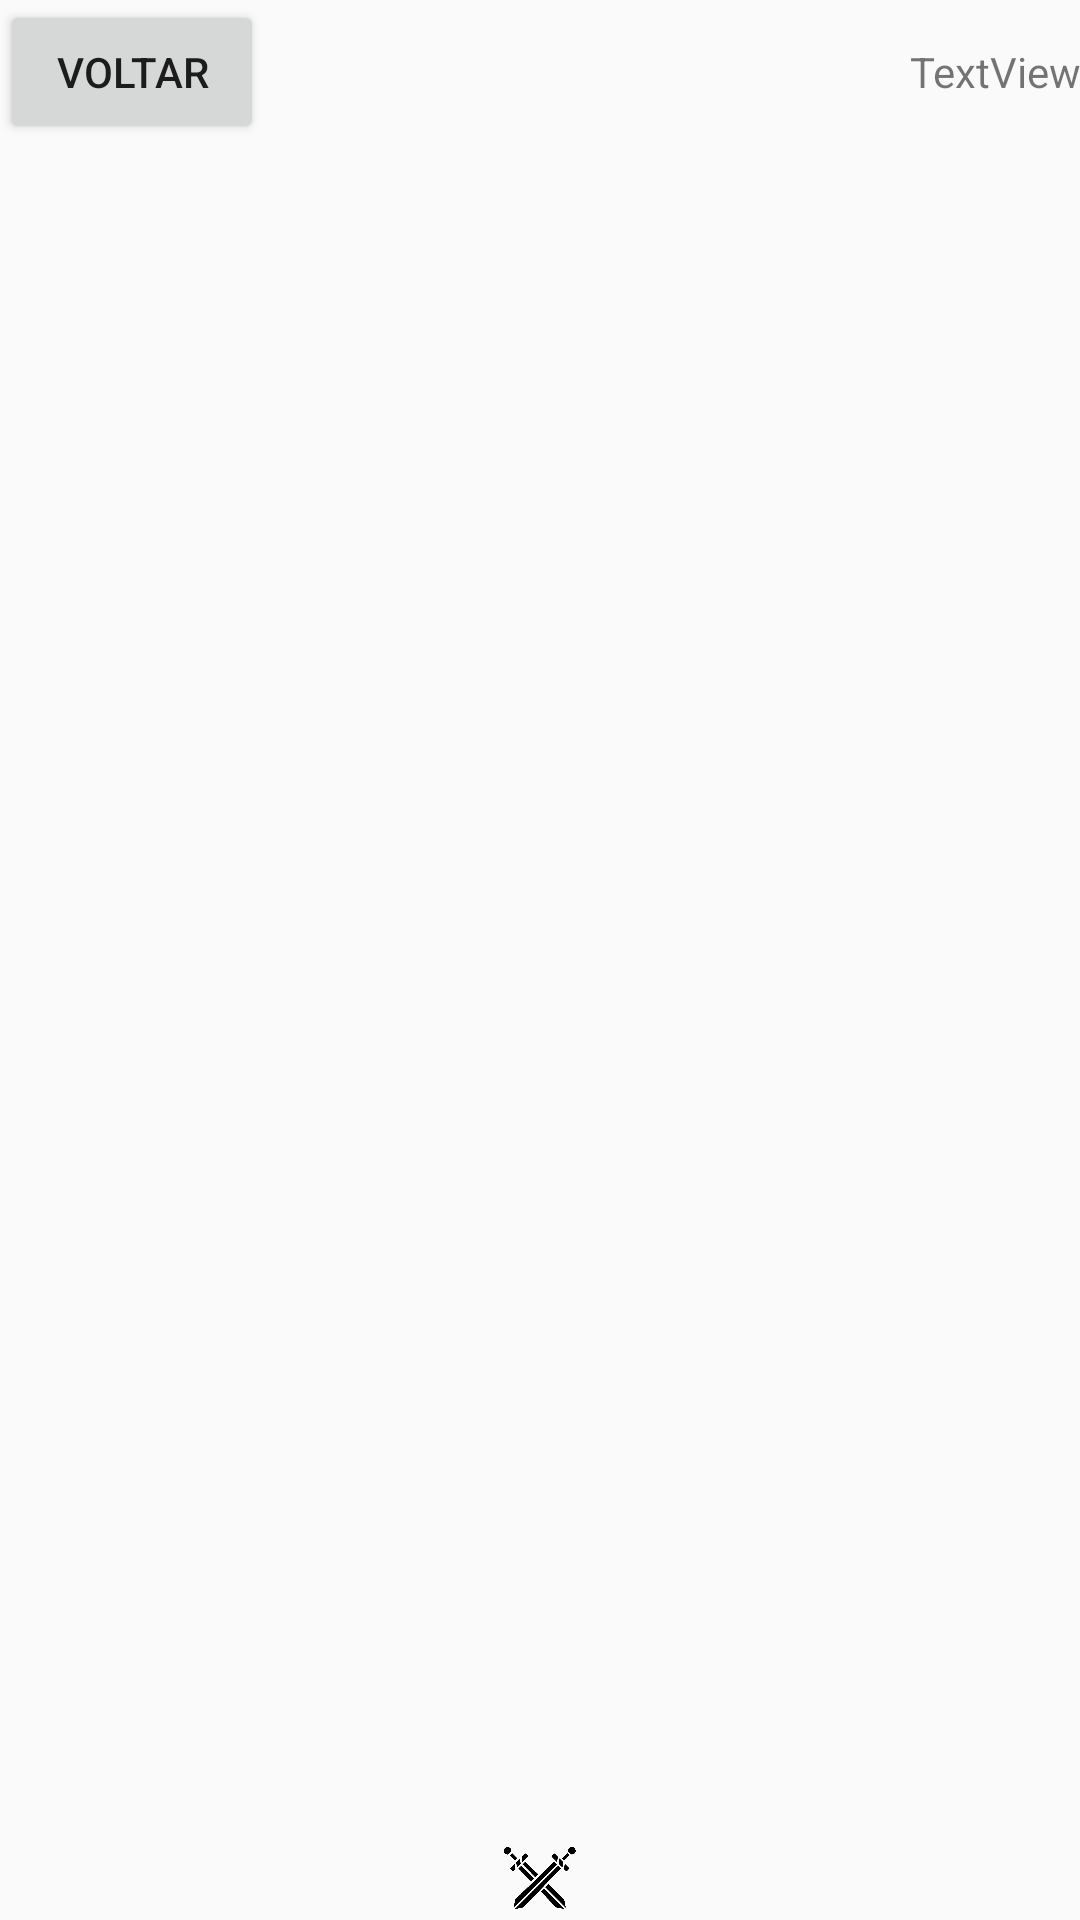

Write the Android layout XML for this screen, with the resource values it uses.
<!-- AndroidManifest.xml: application theme AppTheme -->
<!-- res/layout/activity_jogo.xml -->
<?xml version="1.0" encoding="utf-8"?>
<android.support.constraint.ConstraintLayout xmlns:android="http://schemas.android.com/apk/res/android"
    xmlns:app="http://schemas.android.com/apk/res-auto"
    xmlns:tools="http://schemas.android.com/tools"
    android:layout_width="match_parent"
    android:layout_height="match_parent"
    tools:context=".jogo.inicio.Jogo"
    tools:layout_editor_absoluteY="81dp">

    <LinearLayout
        android:layout_width="match_parent"
        android:layout_height="match_parent"
        android:orientation="vertical">

        <LinearLayout
            android:layout_width="match_parent"
            android:layout_height="0dp"
            android:layout_weight="1"
            android:orientation="horizontal"
            android:visibility="visible">

            <android.support.constraint.ConstraintLayout
                android:layout_width="match_parent"
                android:layout_height="match_parent">

                <LinearLayout
                    android:id="@+id/batalha"
                    android:layout_width="match_parent"
                    android:layout_height="match_parent"
                    android:orientation="vertical"
                    android:visibility="invisible"
                    tools:ignore="MissingConstraints"
                    tools:layout_editor_absoluteX="0dp"
                    tools:layout_editor_absoluteY="45dp">

                    <LinearLayout
                        android:layout_width="match_parent"
                        android:layout_height="wrap_content"
                        android:orientation="vertical"
                        tools:layout_editor_absoluteY="452dp">

                        <Button
                            android:id="@+id/Voltar2"
                            android:layout_width="wrap_content"
                            android:layout_height="wrap_content"
                            android:text="@string/voltar" />
                    </LinearLayout>

                    <ImageView
                        android:id="@+id/imageView"
                        android:layout_width="match_parent"
                        android:layout_height="wrap_content"
                        android:paddingBottom="2dp"
                        app:srcCompat="@android:color/background_dark"
                        tools:ignore="ContentDescription"
                        tools:layout_editor_absoluteY="452dp" />

                    <android.support.constraint.ConstraintLayout
                        android:layout_width="match_parent"
                        android:layout_height="0dp"
                        android:layout_weight="1">

                        <LinearLayout
                            android:id="@+id/LayoutDungeon"
                            android:layout_width="0dp"
                            android:layout_height="wrap_content"
                            android:orientation="vertical"
                            android:visibility="invisible"
                            app:layout_constraintEnd_toEndOf="parent"
                            app:layout_constraintStart_toStartOf="parent"
                            app:layout_constraintTop_toTopOf="parent">

                            <Button
                                android:id="@+id/Guild"
                                android:layout_width="wrap_content"
                                android:layout_height="wrap_content"
                                android:text="Ir na guilda"
                                tools:ignore="HardcodedText" />

                            <Button
                                android:id="@+id/Dungeon"
                                android:layout_width="wrap_content"
                                android:layout_height="wrap_content"
                                android:text="Dungeon"
                                tools:ignore="HardcodedText" />
                        </LinearLayout>

                        <LinearLayout
                            android:id="@+id/LayoutDungeons"
                            android:layout_width="match_parent"
                            android:layout_height="0dp"
                            android:layout_marginStart="10dp"
                            android:layout_marginTop="10dp"
                            android:layout_marginEnd="10dp"
                            android:layout_marginBottom="15dp"
                            android:orientation="vertical"
                            android:visibility="invisible"
                            app:layout_constraintBottom_toBottomOf="parent"
                            app:layout_constraintEnd_toEndOf="parent"
                            app:layout_constraintStart_toStartOf="parent"
                            app:layout_constraintTop_toTopOf="parent">

                            <LinearLayout
                                android:layout_width="match_parent"
                                android:layout_height="wrap_content"
                                android:orientation="horizontal">

                                <Button
                                    android:id="@+id/procurarD"
                                    android:layout_width="match_parent"
                                    android:layout_height="wrap_content"
                                    android:layout_weight="1"
                                    android:text="Procurar"
                                    tools:ignore="ButtonStyle,HardcodedText" />

                                <Button
                                    android:id="@+id/excluirD"
                                    android:layout_width="match_parent"
                                    android:layout_height="wrap_content"
                                    android:layout_weight="1"
                                    android:text="Excluir"
                                    tools:ignore="ButtonStyle,HardcodedText" />
                            </LinearLayout>

                            <ListView
                                android:id="@+id/dungeons"
                                android:layout_width="match_parent"
                                android:layout_height="wrap_content">

                            </ListView>

                        </LinearLayout>

                    </android.support.constraint.ConstraintLayout>

                </LinearLayout>

                <LinearLayout
                    android:id="@+id/Home"
                    android:layout_width="match_parent"
                    android:layout_height="match_parent"
                    android:orientation="vertical"
                    android:visibility="visible"
                    tools:ignore="MissingConstraints"
                    tools:layout_editor_absoluteX="411dp">

                    <LinearLayout
                        android:layout_width="match_parent"
                        android:layout_height="wrap_content"
                        android:orientation="horizontal">

                        <Button
                            android:id="@+id/Voltar"
                            android:layout_width="wrap_content"
                            android:layout_height="wrap_content"
                            android:text="@string/voltar" />

                        <TextView
                            android:id="@+id/moedas"
                            android:layout_width="match_parent"
                            android:layout_height="wrap_content"
                            android:gravity="right"
                            android:text="TextView" />
                    </LinearLayout>

                    <ImageView
                        android:id="@+id/imageView4"
                        android:layout_width="match_parent"
                        android:layout_height="1dp"
                        android:paddingBottom="2dp"
                        app:srcCompat="@android:color/background_dark"
                        tools:ignore="ContentDescription" />

                    <LinearLayout
                        android:layout_width="match_parent"
                        android:layout_height="0dp"
                        android:layout_weight="1"
                        android:orientation="vertical">

                        <ListView
                            android:id="@+id/perso"
                            android:layout_width="match_parent"
                            android:layout_height="0dp"
                            android:layout_weight="1"
                            tools:ignore="NestedWeights" />
                    </LinearLayout>

                </LinearLayout>
            </android.support.constraint.ConstraintLayout>

        </LinearLayout>

        <LinearLayout
            android:layout_width="match_parent"
            android:layout_height="wrap_content"
            android:gravity="bottom"
            android:orientation="vertical"
            tools:layout_editor_absoluteY="427dp">

            <LinearLayout
                android:layout_width="match_parent"
                android:layout_height="23dp"
                android:layout_marginBottom="2dp"
                android:gravity="bottom"
                android:orientation="horizontal"
                tools:ignore="UselessParent">

                <ImageView
                    android:id="@+id/Inicio"
                    android:layout_width="match_parent"
                    android:layout_height="wrap_content"
                    android:layout_weight="1"
                    android:adjustViewBounds="true"
                    app:srcCompat="@drawable/home"
                    tools:ignore="ContentDescription" />

                <ImageView
                    android:id="@+id/Battle"
                    android:layout_width="match_parent"
                    android:layout_height="wrap_content"
                    android:layout_weight="1"
                    app:srcCompat="@drawable/peros"
                    tools:ignore="ContentDescription" />

                <ImageView
                    android:id="@+id/Config"
                    android:layout_width="match_parent"
                    android:layout_height="wrap_content"
                    android:layout_weight="1"
                    app:srcCompat="@drawable/menu"
                    tools:ignore="ContentDescription" />
            </LinearLayout>
        </LinearLayout>

    </LinearLayout>

</android.support.constraint.ConstraintLayout>
<!-- resources referenced by this layout -->
<resources>
  <!-- drawable peros: png bitmap (drawable, 67170 bytes) -->
  <string name="voltar">Voltar</string>
  <style name="AppTheme" parent="Theme.AppCompat.Light.DarkActionBar">
          
          <item name="colorPrimary">@color/colorPrimary</item>
          <item name="colorPrimaryDark">@color/colorPrimaryDark</item>
          <item name="colorAccent">@color/colorAccent</item>
      </style>
  <color name="colorPrimary">#008577</color>
  <color name="colorPrimaryDark">#00574B</color>
  <color name="colorAccent">#D81B60</color>
</resources>
